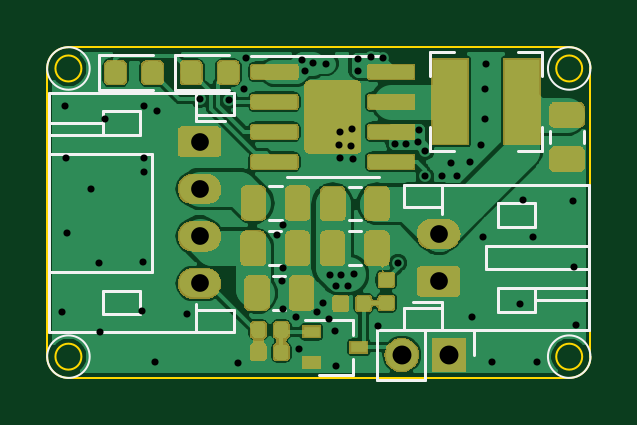
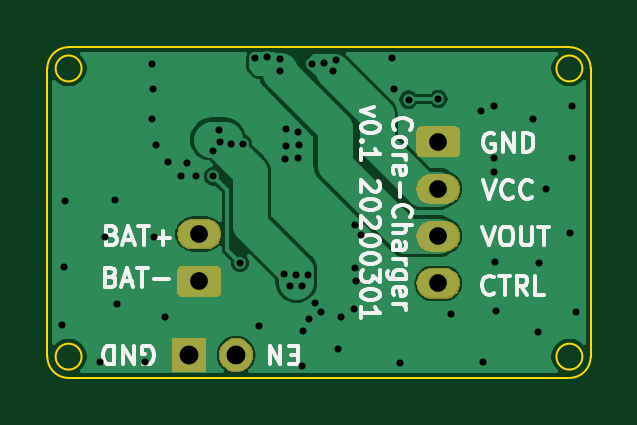
Circuit board: 10 layer files. Board 23.0 x 14.0 mm.
- bottom_copper: Core-Charger-B_Cu.gbl (31560 bytes)
- bottom_mask: Core-Charger-B_Mask.gbs (8693 bytes)
- paste: Core-Charger-B_Paste.gbp (494 bytes)
- bottom_silk: Core-Charger-B_SilkS.gbo (14294 bytes)
- outline: Core-Charger-Edge_Cuts.gm1 (1268 bytes)
- top_copper: Core-Charger-F_Cu.gtl (123880 bytes)
- top_mask: Core-Charger-F_Mask.gts (43168 bytes)
- paste: Core-Charger-F_Paste.gtp (65599 bytes)
- top_silk: Core-Charger-F_SilkS.gto (5335 bytes)
- drill: Core-Charger.drl (1540 bytes)

=== bottom_copper: Core-Charger-B_Cu.gbl (31560 bytes, source omitted) ===
=== bottom_mask: Core-Charger-B_Mask.gbs (8693 bytes, source omitted) ===
=== paste: Core-Charger-B_Paste.gbp ===
G04 #@! TF.GenerationSoftware,KiCad,Pcbnew,(5.1.4)-1*
G04 #@! TF.CreationDate,2020-03-01T13:43:41+08:00*
G04 #@! TF.ProjectId,Core-Charger,436f7265-2d43-4686-9172-6765722e6b69,rev?*
G04 #@! TF.SameCoordinates,Original*
G04 #@! TF.FileFunction,Paste,Bot*
G04 #@! TF.FilePolarity,Positive*
%FSLAX46Y46*%
G04 Gerber Fmt 4.6, Leading zero omitted, Abs format (unit mm)*
G04 Created by KiCad (PCBNEW (5.1.4)-1) date 2020-03-01 13:43:41*
%MOMM*%
%LPD*%
G04 APERTURE LIST*
G04 APERTURE END LIST*
M02*

=== bottom_silk: Core-Charger-B_SilkS.gbo (14294 bytes, source omitted) ===
=== outline: Core-Charger-Edge_Cuts.gm1 ===
G04 #@! TF.GenerationSoftware,KiCad,Pcbnew,(5.1.4)-1*
G04 #@! TF.CreationDate,2020-03-01T13:43:41+08:00*
G04 #@! TF.ProjectId,Core-Charger,436f7265-2d43-4686-9172-6765722e6b69,rev?*
G04 #@! TF.SameCoordinates,Original*
G04 #@! TF.FileFunction,Profile,NP*
%FSLAX46Y46*%
G04 Gerber Fmt 4.6, Leading zero omitted, Abs format (unit mm)*
G04 Created by KiCad (PCBNEW (5.1.4)-1) date 2020-03-01 13:43:41*
%MOMM*%
%LPD*%
G04 APERTURE LIST*
%ADD10C,0.100000*%
G04 APERTURE END LIST*
D10*
X149380000Y-96700000D02*
G75*
G02X148480000Y-97600000I-900000J0D01*
G01*
X126380000Y-84500000D02*
X126380000Y-96700000D01*
X149030000Y-84500000D02*
G75*
G03X149030000Y-84500000I-550000J0D01*
G01*
X126379999Y-84500000D02*
G75*
G02X127280000Y-83599999I900001J0D01*
G01*
X148480000Y-83599900D02*
X127280000Y-83599999D01*
X127830000Y-96700000D02*
G75*
G03X127830000Y-96700000I-550000J0D01*
G01*
X148480001Y-83599945D02*
G75*
G02X149379999Y-84490000I-1J-900055D01*
G01*
X127280000Y-97600000D02*
G75*
G02X126380000Y-96700000I0J900000D01*
G01*
X149030000Y-96700000D02*
G75*
G03X149030000Y-96700000I-550000J0D01*
G01*
X149380000Y-96700000D02*
X149380000Y-84489999D01*
X127830000Y-84500000D02*
G75*
G03X127830000Y-84500000I-550000J0D01*
G01*
X127280000Y-97600000D02*
X148480000Y-97600000D01*
M02*

=== top_copper: Core-Charger-F_Cu.gtl (123880 bytes, source omitted) ===
=== top_mask: Core-Charger-F_Mask.gts (43168 bytes, source omitted) ===
=== paste: Core-Charger-F_Paste.gtp (65599 bytes, source omitted) ===
=== top_silk: Core-Charger-F_SilkS.gto ===
G04 #@! TF.GenerationSoftware,KiCad,Pcbnew,(5.1.4)-1*
G04 #@! TF.CreationDate,2020-03-01T13:43:41+08:00*
G04 #@! TF.ProjectId,Core-Charger,436f7265-2d43-4686-9172-6765722e6b69,rev?*
G04 #@! TF.SameCoordinates,Original*
G04 #@! TF.FileFunction,Legend,Top*
G04 #@! TF.FilePolarity,Positive*
%FSLAX46Y46*%
G04 Gerber Fmt 4.6, Leading zero omitted, Abs format (unit mm)*
G04 Created by KiCad (PCBNEW (5.1.4)-1) date 2020-03-01 13:43:41*
%MOMM*%
%LPD*%
G04 APERTURE LIST*
%ADD10C,0.100000*%
%ADD11C,0.120000*%
G04 APERTURE END LIST*
D10*
X128180000Y-96700000D02*
G75*
G03X128180000Y-96700000I-900000J0D01*
G01*
X149380000Y-84500000D02*
G75*
G03X149380000Y-84500000I-900000J0D01*
G01*
X128180000Y-84500000D02*
G75*
G03X128180000Y-84500000I-900000J0D01*
G01*
X149380000Y-96700000D02*
G75*
G03X149380000Y-96700000I-900000J0D01*
G01*
D11*
X139138922Y-91400000D02*
X139656078Y-91400000D01*
X139138922Y-92820000D02*
X139656078Y-92820000D01*
X147680000Y-87141422D02*
X147680000Y-87658578D01*
X149100000Y-87141422D02*
X149100000Y-87658578D01*
X135781422Y-91400000D02*
X136298578Y-91400000D01*
X135781422Y-92820000D02*
X136298578Y-92820000D01*
X135941422Y-94720000D02*
X136458578Y-94720000D01*
X135941422Y-93300000D02*
X136458578Y-93300000D01*
X135788922Y-89490000D02*
X136306078Y-89490000D01*
X135788922Y-90910000D02*
X136306078Y-90910000D01*
X130860000Y-83945000D02*
X128575000Y-83945000D01*
X128575000Y-83945000D02*
X128575000Y-85415000D01*
X128575000Y-85415000D02*
X130860000Y-85415000D01*
X134060000Y-83935000D02*
X131775000Y-83935000D01*
X131775000Y-83935000D02*
X131775000Y-85405000D01*
X131775000Y-85405000D02*
X134060000Y-85405000D01*
X132690000Y-86740000D02*
X132690000Y-86460000D01*
X132690000Y-86460000D02*
X134290000Y-86460000D01*
X134290000Y-86460000D02*
X134290000Y-85540000D01*
X134290000Y-85540000D02*
X126470000Y-85540000D01*
X126470000Y-85540000D02*
X126470000Y-95660000D01*
X126470000Y-95660000D02*
X134290000Y-95660000D01*
X134290000Y-95660000D02*
X134290000Y-94740000D01*
X134290000Y-94740000D02*
X132690000Y-94740000D01*
X132690000Y-94740000D02*
X132690000Y-94460000D01*
X126470000Y-88100000D02*
X130830000Y-88100000D01*
X130830000Y-88100000D02*
X130830000Y-93100000D01*
X130830000Y-93100000D02*
X126470000Y-93100000D01*
X132690000Y-85540000D02*
X132690000Y-86460000D01*
X132690000Y-95660000D02*
X132690000Y-94740000D01*
X130330000Y-86300000D02*
X128730000Y-86300000D01*
X128730000Y-86300000D02*
X128730000Y-87300000D01*
X128730000Y-87300000D02*
X130330000Y-87300000D01*
X130330000Y-87300000D02*
X130330000Y-86300000D01*
X130330000Y-94900000D02*
X128730000Y-94900000D01*
X128730000Y-94900000D02*
X128730000Y-93900000D01*
X128730000Y-93900000D02*
X130330000Y-93900000D01*
X130330000Y-93900000D02*
X130330000Y-94900000D01*
X128730000Y-87300000D02*
X126470000Y-87300000D01*
X128730000Y-86800000D02*
X126470000Y-86800000D01*
X132690000Y-86740000D02*
X133905000Y-86740000D01*
X143090000Y-94370000D02*
X143090000Y-94650000D01*
X143090000Y-94650000D02*
X141490000Y-94650000D01*
X141490000Y-94650000D02*
X141490000Y-95570000D01*
X141490000Y-95570000D02*
X149310000Y-95570000D01*
X149310000Y-95570000D02*
X149310000Y-89450000D01*
X149310000Y-89450000D02*
X141490000Y-89450000D01*
X141490000Y-89450000D02*
X141490000Y-90370000D01*
X141490000Y-90370000D02*
X143090000Y-90370000D01*
X143090000Y-90370000D02*
X143090000Y-90650000D01*
X149310000Y-93010000D02*
X144950000Y-93010000D01*
X144950000Y-93010000D02*
X144950000Y-92010000D01*
X144950000Y-92010000D02*
X149310000Y-92010000D01*
X143090000Y-95570000D02*
X143090000Y-94650000D01*
X143090000Y-89450000D02*
X143090000Y-90370000D01*
X145450000Y-94810000D02*
X147050000Y-94810000D01*
X147050000Y-94810000D02*
X147050000Y-93810000D01*
X147050000Y-93810000D02*
X145450000Y-93810000D01*
X145450000Y-93810000D02*
X145450000Y-94810000D01*
X145450000Y-90210000D02*
X147050000Y-90210000D01*
X147050000Y-90210000D02*
X147050000Y-91210000D01*
X147050000Y-91210000D02*
X145450000Y-91210000D01*
X145450000Y-91210000D02*
X145450000Y-90210000D01*
X147050000Y-93810000D02*
X149310000Y-93810000D01*
X147050000Y-94310000D02*
X149310000Y-94310000D01*
X143090000Y-94370000D02*
X141875000Y-94370000D01*
X142575000Y-83790000D02*
X142575000Y-84815000D01*
X142575000Y-83790000D02*
X143600000Y-83790000D01*
X147345000Y-83790000D02*
X146320000Y-83790000D01*
X147345000Y-83790000D02*
X147345000Y-84815000D01*
X147345000Y-88010000D02*
X147345000Y-86985000D01*
X142575000Y-88010000D02*
X142575000Y-86985000D01*
X147345000Y-88010000D02*
X146320000Y-88010000D01*
X142575000Y-88010000D02*
X143600000Y-88010000D01*
X139310000Y-96800000D02*
X139310000Y-97460000D01*
X139310000Y-95140000D02*
X139310000Y-95800000D01*
X139310000Y-95140000D02*
X137280000Y-95140000D01*
X137900000Y-97460000D02*
X139310000Y-97460000D01*
X139668578Y-89510000D02*
X139151422Y-89510000D01*
X139668578Y-90930000D02*
X139151422Y-90930000D01*
X138470000Y-89110000D02*
X140420000Y-89110000D01*
X138470000Y-89110000D02*
X136520000Y-89110000D01*
X138470000Y-83990000D02*
X140420000Y-83990000D01*
X138470000Y-83990000D02*
X135020000Y-83990000D01*
X140330000Y-95570000D02*
X140330000Y-97690000D01*
X142390000Y-95570000D02*
X140330000Y-95570000D01*
X142390000Y-97690000D02*
X140330000Y-97690000D01*
X142390000Y-95570000D02*
X142390000Y-97690000D01*
X143390000Y-95570000D02*
X144450000Y-95570000D01*
X144450000Y-95570000D02*
X144450000Y-96630000D01*
M02*

=== drill: Core-Charger.drl ===
M48
; DRILL file {KiCad (5.1.4)-1} date 03/01/20 13:43:43
; FORMAT={-:-/ absolute / metric / decimal}
; #@! TF.CreationDate,2020-03-01T13:43:43+08:00
; #@! TF.GenerationSoftware,Kicad,Pcbnew,(5.1.4)-1
FMAT,2
METRIC
T1C0.300
T2C0.750
T3C0.800
%
G90
G05
T1
X127.02Y-94.8
X127.15Y-86.09
X127.18Y-88.3
X127.24Y-91.46
X128.25Y-89.61
X128.57Y-92.75
X128.62Y-95.66
X128.84Y-86.64
X130.4Y-94.78
X130.43Y-92.68
X130.46Y-86.08
X130.47Y-88.88
X130.48Y-88.27
X130.95Y-96.93
X131.03Y-86.3
X132.29Y-94.9
X132.83Y-85.79
X134.09Y-85.82
X134.45Y-96.96
X134.7Y-85.39
X134.8Y-84.07
X136.12Y-91.56
X136.33Y-93.48
X136.35Y-92.96
X136.36Y-91.13
X136.38Y-94.67
X136.93Y-95.04
X137.06Y-96.36
X137.15Y-84.13
X137.29Y-84.62
X137.65Y-84.25
X137.8Y-94.83
X138.06Y-94.42
X138.18Y-84.29
X138.3Y-95.12
X138.34Y-93.25
X138.57Y-95.62
X138.6Y-97.08
X138.61Y-93.71
X138.74Y-87.75
X138.76Y-87.17
X138.76Y-88.31
X138.84Y-93.24
X139.12Y-93.7
X139.26Y-87.79
X139.28Y-87.07
X139.31Y-88.33
X139.35Y-93.22
X139.52Y-84.08
X139.54Y-84.61
X140.07Y-84.01
X140.4Y-95.4
X140.58Y-84.06
X141.09Y-87.7
X141.23Y-92.73
X141.59Y-87.71
X142.08Y-87.6
X142.13Y-87.12
X142.376Y-89.068
X142.38Y-88.01
X143.1Y-89.05
X143.48Y-88.49
X143.73Y-89.07
X144.26Y-88.48
X144.38Y-95.02
X144.76Y-87.76
X144.85Y-91.64
X144.91Y-85.37
X144.93Y-86.62
X144.96Y-84.31
X145.23Y-96.92
X146.41Y-94.46
X146.52Y-90.05
X146.96Y-91.65
X147.13Y-96.91
X148.63Y-90.12
X148.67Y-92.89
X148.75Y-95.38
T2
X132.83Y-87.6
X132.83Y-89.6
X132.83Y-91.6
X132.83Y-93.6
X142.95Y-91.51
X142.95Y-93.51
T3
X141.39Y-96.63
X143.39Y-96.63
T0
M30

